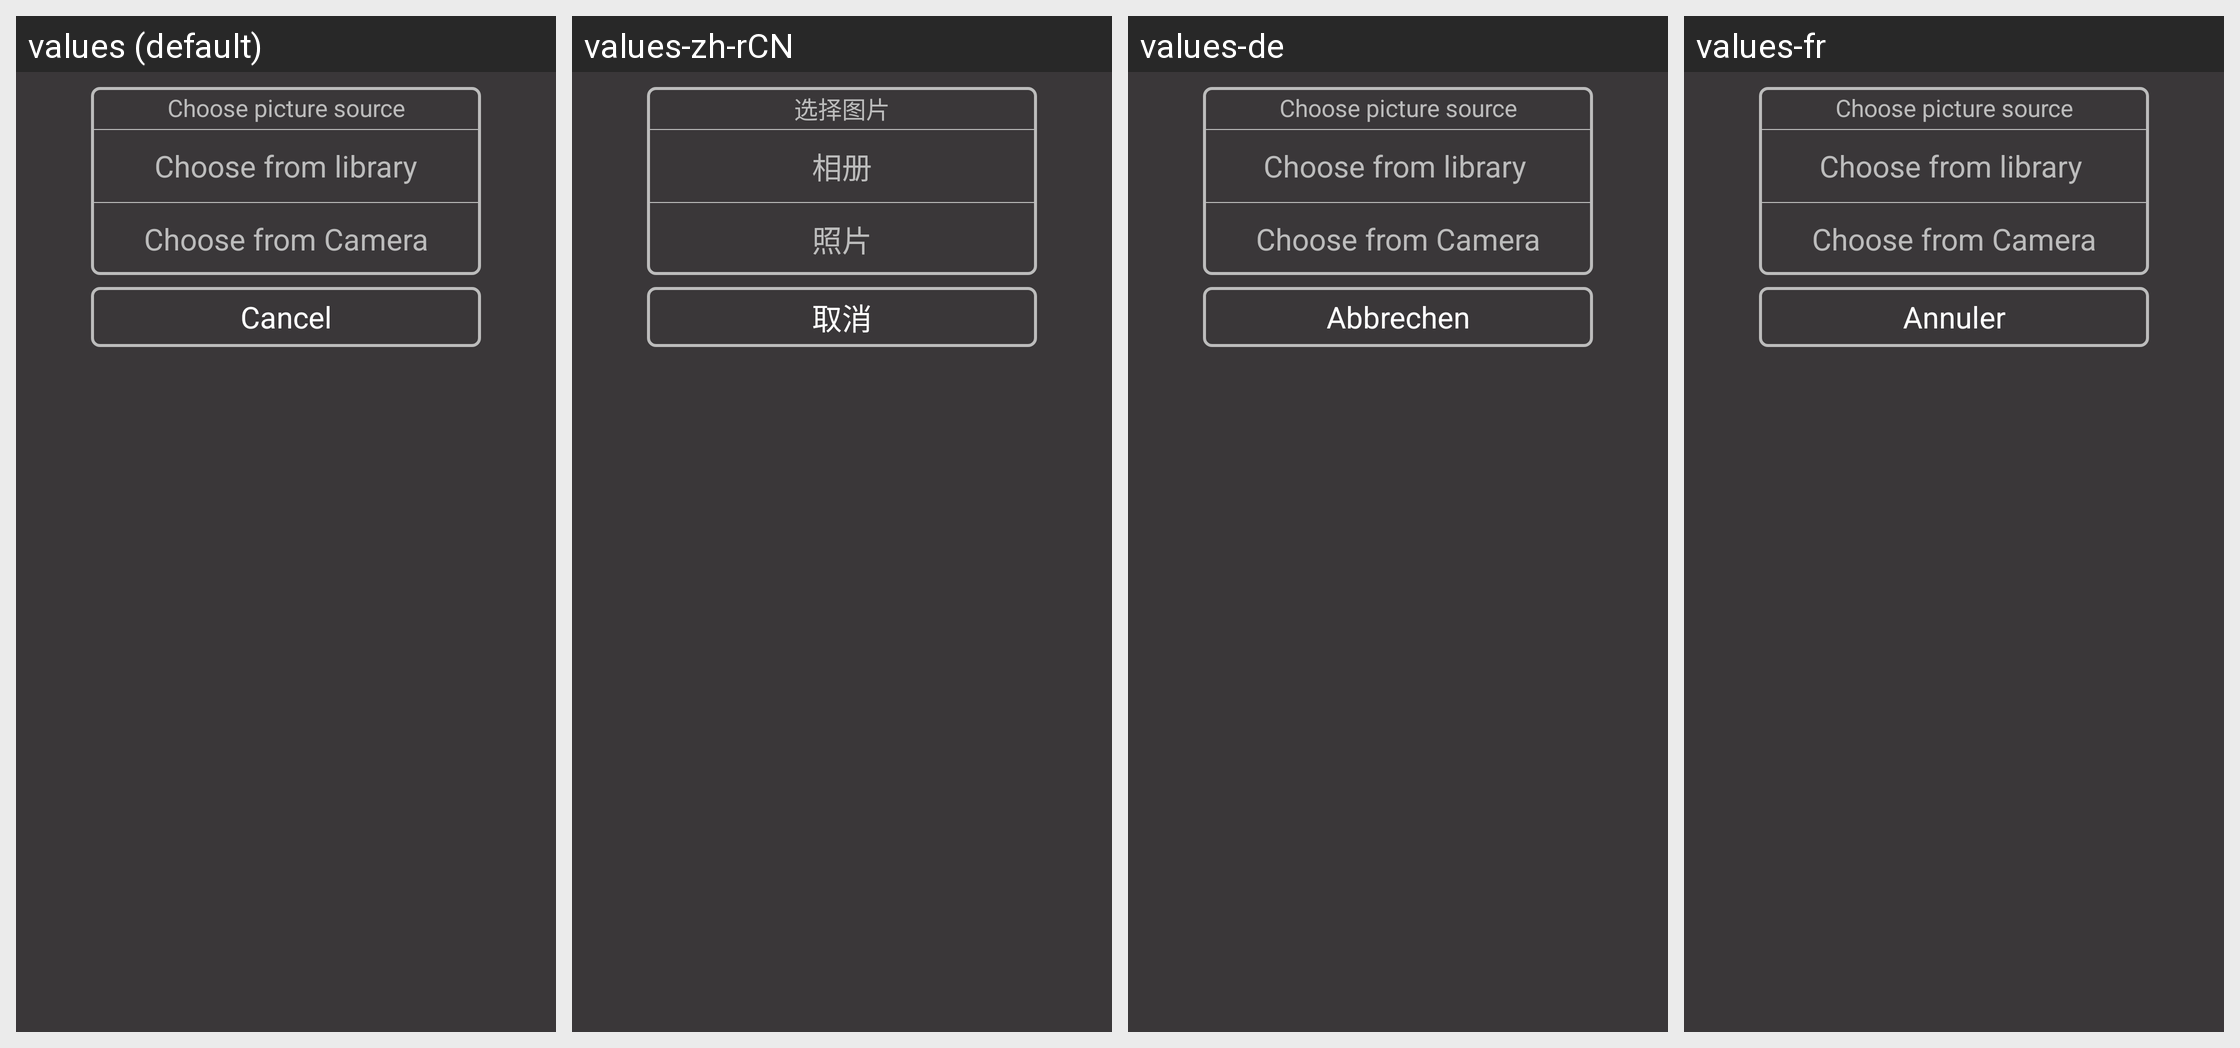

The Android screen above is rendered under several locales of the same app. Produce the string resources it draws, with the default and per-locale values.
Android screen res/layout/select_picture_layout.xml rendered under 4 locales, left to right: values (default), values-zh-rCN, values-de, values-fr. Device: Nexus 5 (rendered at 1080×1920; each locale shown at half size, 540×960, under a caption strip naming it); theme NevoTheme.
Other locales in the repository, not shown: values-zh-rTW.
Strings drawn on this screen, with the default value and each locale's value (text and hints the layout hard-codes, and strings that could not be matched under every locale, appear in the picture but are not listed):

profile_activity_popupwindow_title
  values: Choose picture source
  values-zh-rCN: 选择图片
  values-de: Choose picture source
  values-fr: Choose picture source

profile_activity_popupwindow_slect_library
  values: Choose from library
  values-zh-rCN: 相册
  values-de: Choose from library 
  values-fr: Choose from library 

profile_activity_popupwindow_form_photo
  values: Choose from Camera
  values-zh-rCN: 照片
  values-de: Choose from Camera
  values-fr: Choose from Camera

ble_connection_timeout_cancel
  values: Cancel
  values-zh-rCN: 取消
  values-de: Abbrechen
  values-fr: Annuler
